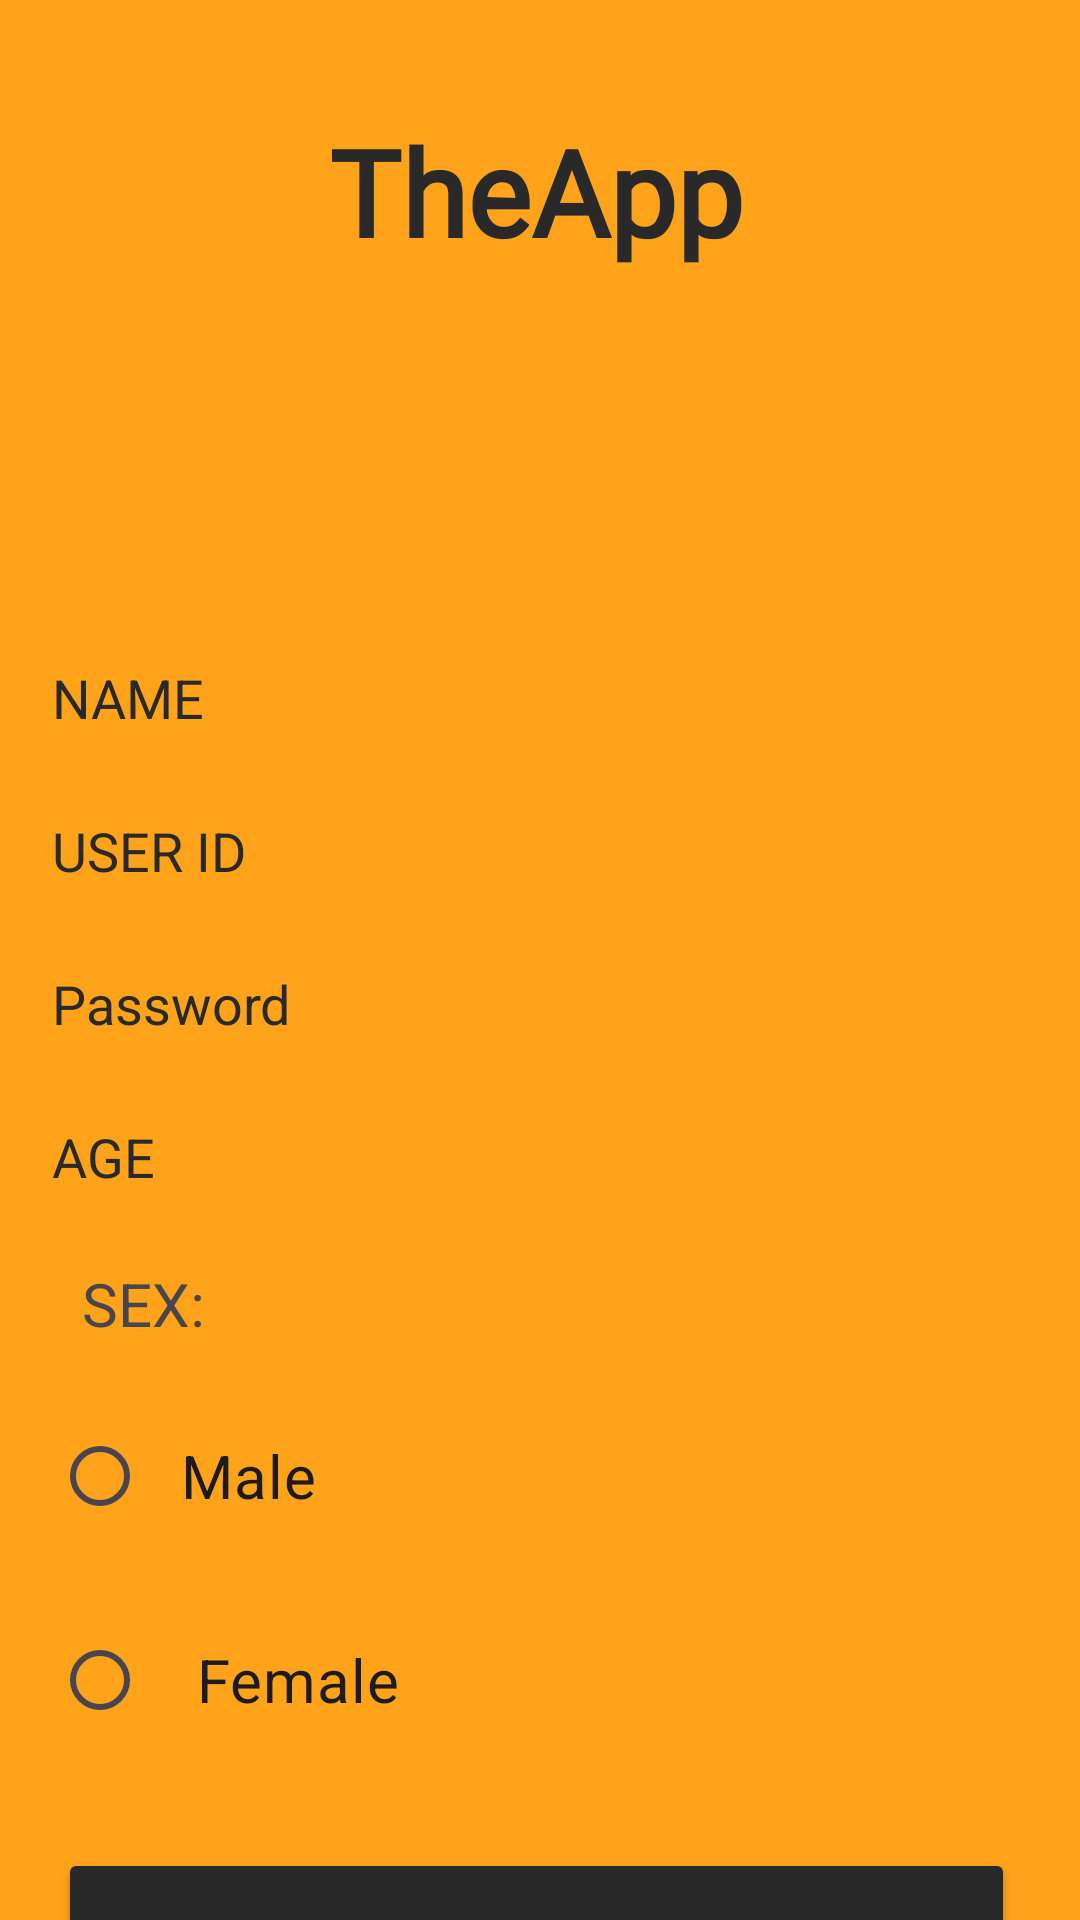

Write the Android layout XML for this screen, with the resource values it uses.
<!-- AndroidManifest.xml: application theme Theme.Lab5controls -->
<!-- res/layout/activity_register.xml -->
<?xml version="1.0" encoding="utf-8"?>
<RelativeLayout xmlns:android="http://schemas.android.com/apk/res/android"
    xmlns:app="http://schemas.android.com/apk/res-auto"
    xmlns:tools="http://schemas.android.com/tools"
    android:layout_width="match_parent"
    android:layout_height="wrap_content"

    android:orientation="vertical"

    android:background="@color/yellow">


    <androidx.constraintlayout.widget.ConstraintLayout
        android:layout_width="match_parent"
        android:layout_height="match_parent"
        android:layout_alignParentStart="true"

        android:layout_alignParentTop="true"
        android:layout_alignParentEnd="true"
        android:layout_alignParentBottom="true"
        android:layout_centerVertical="true"
        android:layout_marginStart="-2dp"
        android:layout_marginTop="14dp"
        android:layout_marginEnd="1dp"
        android:layout_marginBottom="-16dp"
        android:elevation="10dp"
        tools:context=".MainActivity">

        <TextView
            android:id="@+id/textView"
            android:layout_width="314dp"
            android:layout_height="64dp"
            android:fontFamily="@font/arsenal"
            android:text="TheApp"
            android:textAlignment="center"
            android:textColor="@color/black"
            android:textSize="40dp"
            android:textStyle="bold"
            app:layout_constraintBottom_toBottomOf="parent"
            app:layout_constraintEnd_toEndOf="parent"
            app:layout_constraintStart_toStartOf="parent"
            app:layout_constraintTop_toTopOf="parent"
            app:layout_constraintVertical_bias="0.04" />

        <RelativeLayout
            android:id="@+id/formlay"
            android:layout_width="351dp"
            android:layout_height="458dp"
            android:layout_marginTop="76dp"
            app:layout_constraintEnd_toEndOf="parent"
            app:layout_constraintStart_toStartOf="parent"
            app:layout_constraintTop_toBottomOf="@+id/textView">

            <ScrollView
                android:layout_width="323dp"
                android:layout_height="407dp"
                android:layout_alignParentStart="true"
                android:layout_alignParentTop="true"
                android:layout_alignParentBottom="true"
                android:layout_marginStart="14dp"
                android:layout_marginTop="30dp"
                android:layout_marginBottom="21dp">

                <LinearLayout
                    android:layout_width="match_parent"
                    android:layout_height="wrap_content"
                    android:orientation="vertical">

                    
                    <EditText
                        android:id="@+id/regname"
                        android:layout_width="match_parent"
                        android:layout_height="51dp"
                        android:layout_marginEnd="16dp"
                        android:background="@drawable/border"
                        android:backgroundTint="#191717"
                        android:ems="10"
                        android:hint="NAME"
                        android:inputType="text"
                        android:minHeight="48dp"
                        android:textColor="@color/black"
                        android:textColorHint="@color/black" />

                    <EditText
                        android:id="@+id/reguserid"
                        android:layout_width="match_parent"
                        android:layout_height="51dp"
                        android:layout_marginEnd="16dp"
                        android:background="@drawable/border"
                        android:backgroundTint="#191717"
                        android:ems="10"
                        android:hint="USER ID"
                        android:inputType="text"
                        android:minHeight="48dp"
                        android:textColor="@color/black"
                        android:textColorHint="@color/black"
                       />
                    <EditText
                        android:id="@+id/regpass"
                        android:layout_width="match_parent"
                        android:layout_height="51dp"
                        android:layout_marginEnd="16dp"
                        android:background="@drawable/border"
                        android:backgroundTint="#191717"
                        android:ems="10"
                        android:hint="Password"
                        android:inputType="textPassword"
                        android:minHeight="48dp"
                        android:textColor="@color/black"
                        android:textColorHint="@color/black"
                         />
                    <EditText
                        android:id="@+id/regage"
                        android:layout_width="match_parent"
                        android:layout_height="51dp"
                        android:layout_marginEnd="16dp"
                        android:background="@drawable/border"
                        android:backgroundTint="#191717"
                        android:ems="10"
                        android:hint="AGE"
                        android:inputType="number"
                        android:minHeight="48dp"
                        android:textColor="@color/black"
                        android:textColorHint="@color/black"
                        />

                    <RadioGroup
                        android:layout_width="match_parent"
                        android:layout_height="wrap_content"
                        android:id="@+id/radioGroup"
                         >

                        <TextView
                            android:id="@+id/header"
                            android:layout_width="wrap_content"
                            android:layout_height="wrap_content"
                            android:text="SEX:"
                            android:paddingLeft="10dp"
                            android:paddingTop="10dp"
                            android:paddingBottom="10dp"
                            android:textSize="20dp" />

                        <RadioButton
                            android:id="@+id/radioMale"
                            android:layout_width="match_parent"
                            android:layout_height="wrap_content"
                            android:text="  Male"
                            android:layout_marginTop="10dp"
                            android:checked="false"
                            android:textSize="20dp" />

                        <RadioButton
                            android:id="@+id/radioFemale"
                            android:layout_width="match_parent"
                            android:layout_height="wrap_content"
                            android:layout_marginTop="20dp"
                            android:checked="false"
                            android:text="   Female"

                            android:textSize="20dp" />
                    </RadioGroup>

                </LinearLayout>
            </ScrollView>
        </RelativeLayout>

        <Button
            android:id="@+id/subreg"
            android:layout_width="319dp"
            android:layout_height="59dp"
            android:layout_centerHorizontal="true"
            android:backgroundTint="@color/black"
            android:text="Button"
            app:cornerRadius="1dp"
            app:layout_constraintBottom_toBottomOf="parent"
            app:layout_constraintEnd_toEndOf="parent"
            app:layout_constraintStart_toStartOf="parent"
            app:layout_constraintTop_toBottomOf="@+id/formlay" />

    </androidx.constraintlayout.widget.ConstraintLayout>
</RelativeLayout>
<!-- resources referenced by this layout -->
<resources>
  <color name="black">#292929</color>
  <color name="yellow">#ffa31a</color>
  <style name="Theme.Lab5controls" parent="Base.Theme.Lab5controls" />
  <style name="Base.Theme.Lab5controls" parent="Theme.Material3.DayNight.NoActionBar">
          
          
      </style>
</resources>
